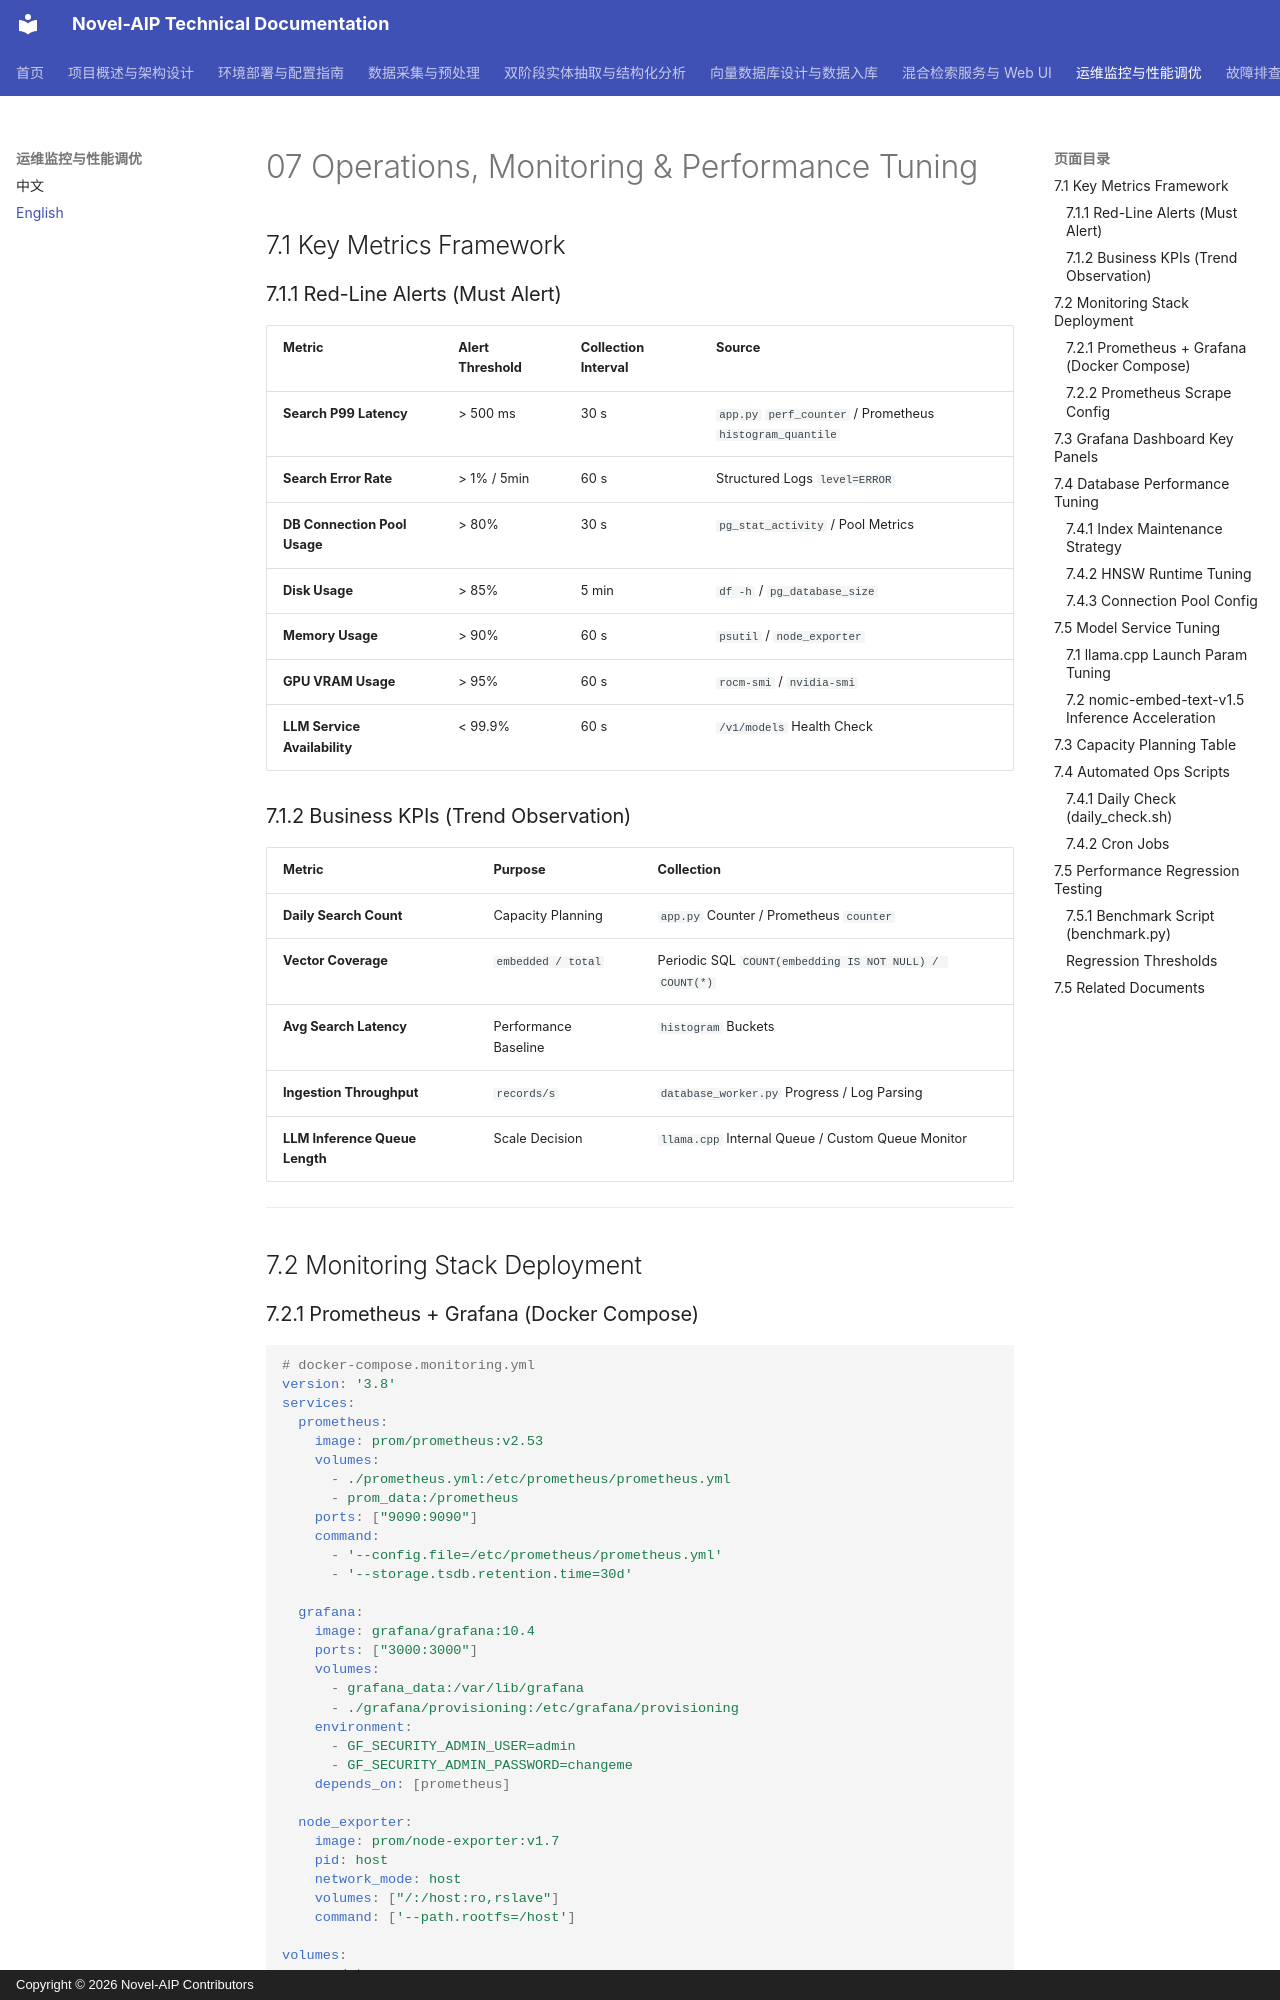

repository: zhaohonggang/novel-aip · page: en-US/07-Operations-Monitoring-and-Performance-Tuning/index.html · generator: mkdocs · copyright: Copyright © 2026 Novel-AIP Contributors

# 07 Operations, Monitoring & Performance Tuning

## 7.1 Key Metrics Framework

### 7.1.1 Red-Line Alerts (Must Alert)

| Metric | Alert Threshold | Collection Interval | Source |
|--------|----------------|---------------------|--------|
| **Search P99 Latency** | > 500 ms | 30 s | `app.py` `perf_counter` / Prometheus `histogram_quantile` |
| **Search Error Rate** | > 1% / 5min | 60 s | Structured Logs `level=ERROR` |
| **DB Connection Pool Usage** | > 80% | 30 s | `pg_stat_activity` / Pool Metrics |
| **Disk Usage** | > 85% | 5 min | `df -h` / `pg_database_size` |
| **Memory Usage** | > 90% | 60 s | `psutil` / `node_exporter` |
| **GPU VRAM Usage** | > 95% | 60 s | `rocm-smi` / `nvidia-smi` |
| **LLM Service Availability** | < 99.9% | 60 s | `/v1/models` Health Check |

### 7.1.2 Business KPIs (Trend Observation)

| Metric | Purpose | Collection |
|--------|---------|------------|
| **Daily Search Count** | Capacity Planning | `app.py` Counter / Prometheus `counter` |
| **Vector Coverage** | `embedded / total` | Periodic SQL `COUNT(embedding IS NOT NULL) / COUNT(*)` |
| **Avg Search Latency** | Performance Baseline | `histogram` Buckets |
| **Ingestion Throughput** | `records/s` | `database_worker.py` Progress / Log Parsing |
| **LLM Inference Queue Length** | Scale Decision | `llama.cpp` Internal Queue / Custom Queue Monitor |

---

## 7.2 Monitoring Stack Deployment

### 7.2.1 Prometheus + Grafana (Docker Compose)
```yaml
# docker-compose.monitoring.yml
version: '3.8'
services:
  prometheus:
    image: prom/prometheus:v2.53
    volumes:
      - ./prometheus.yml:/etc/prometheus/prometheus.yml
      - prom_data:/prometheus
    ports: ["9090:9090"]
    command:
      - '--config.file=/etc/prometheus/prometheus.yml'
      - '--storage.tsdb.retention.time=30d'

  grafana:
    image: grafana/grafana:10.4
    ports: ["3000:3000"]
    volumes:
      - grafana_data:/var/lib/grafana
      - ./grafana/provisioning:/etc/grafana/provisioning
    environment:
      - GF_SECURITY_ADMIN_USER=admin
      - GF_SECURITY_ADMIN_PASSWORD=changeme
    depends_on: [prometheus]

  node_exporter:
    image: prom/node-exporter:v1.7
    pid: host
    network_mode: host
    volumes: ["/:/host:ro,rslave"]
    command: ['--path.rootfs=/host']

volumes:
  prom_data:
  grafana_data:
```
